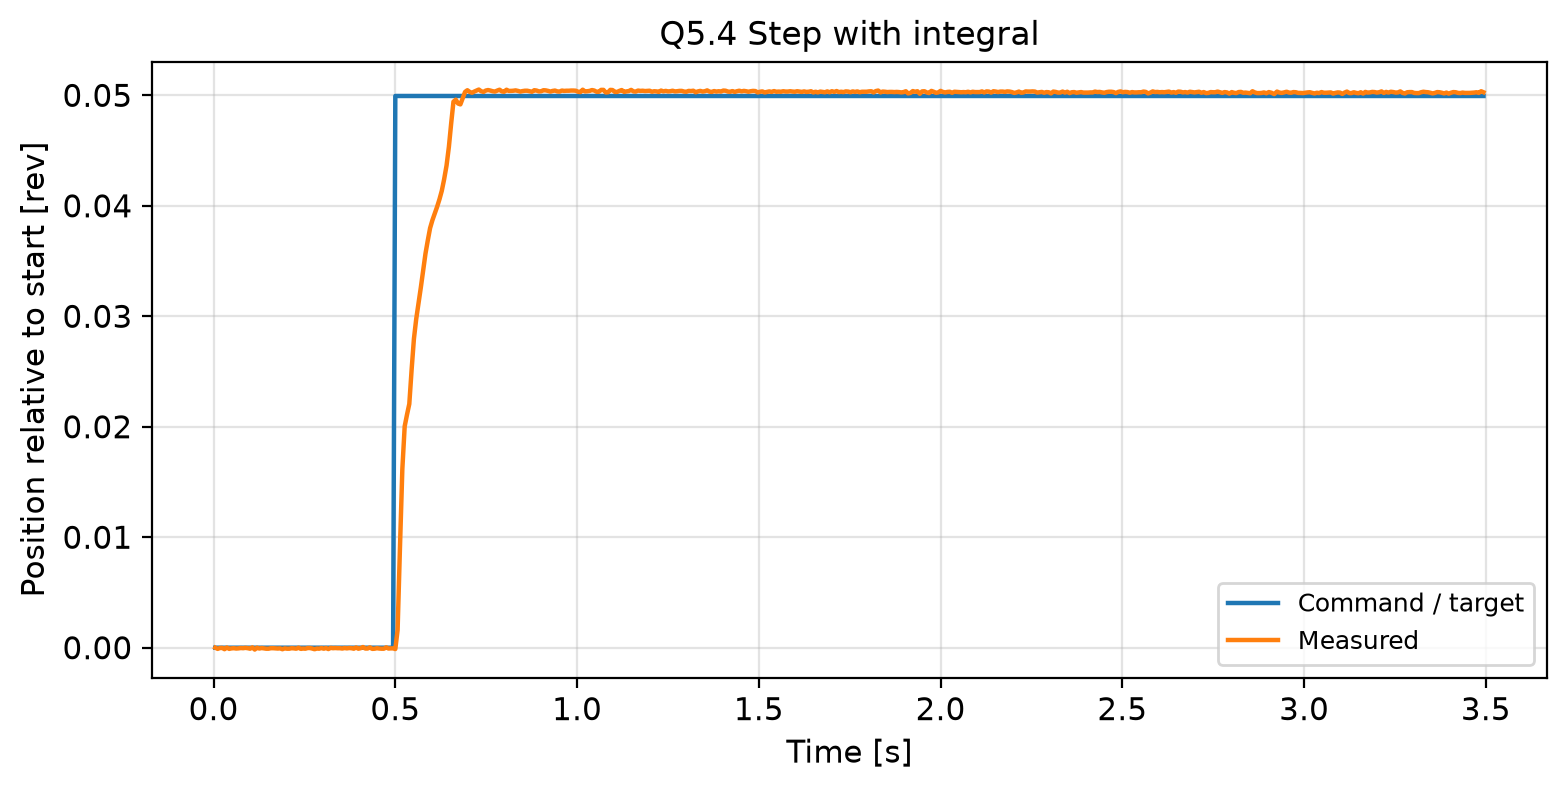

The file beside this chart, header and first rows:
time_s, command_rev, position_rev, velocity_rev_s
0.004792, 0.0, 0.00676, 0.01411
0.01118, 0.0, 0.006653, -0.01618
0.01752, 0.0, 0.006729, 0.01122
0.02381, 0.0, 0.006744, 0.006375
0.03013, 0.0, 0.006622, -0.01385
0.03638, 0.0, 0.006775, 0.01274
0.04306, 0.0, 0.006653, -0.01298
0.04939, 0.0, 0.006699, 0.008182
0.05582, 0.0, 0.006714, -0.0008968
0.06235, 0.0, 0.006683, -0.004656
0.06871, 0.0, 0.006699, -0.0001306
0.07507, 0.0, 0.006729, 0.009182
0.08137, 0.0, 0.006714, 0.003787
0.08769, 0.0, 0.006744, 0.01307
0.09412, 0.0, 0.006714, 0.004632
0.1005, 0.0, 0.006668, -0.003271
0.1068, 0.0, 0.00679, 0.02167
0.1132, 0.0, 0.006592, -0.02417
0.1196, 0.0, 0.00676, 0.01149
0.1259, 0.0, 0.006683, -0.01312
0.1322, 0.0, 0.006729, 0.006003
0.1385, 0.0, 0.006699, 0.0008928
0.1449, 0.0, 0.006668, -0.008729
0.1512, 0.0, 0.006668, -0.003053
0.1575, 0.0, 0.006714, -0.002449
0.1639, 0.0, 0.006714, 0.0009764
0.1701, 0.0, 0.006699, -0.0001163
0.1766, 0.0, 0.006683, -0.003922
0.183, 0.0, 0.006699, 0.002072
0.1894, 0.0, 0.006622, -0.008521
0.1958, 0.0, 0.006699, 0.0008019
0.2021, 0.0, 0.006668, -0.01292
0.2083, 0.0, 0.006668, 0.002687
0.2146, 0.0, 0.006714, 0.005069
0.2209, 0.0, 0.006699, -0.008234
0.2274, 0.0, 0.006668, 0.002289
0.2337, 0.0, 0.00676, 0.007691
0.2399, 0.0, 0.006653, -0.004886
0.2462, 0.0, 0.006683, -0.004322
0.2525, 0.0, 0.006668, -0.007257
0.2589, 0.0, 0.006729, 0.009641
0.2652, 0.0, 0.006729, 0.006797
0.2715, 0.0, 0.006683, -0.007045
0.2778, 0.0, 0.006622, -0.01038
0.2841, 0.0, 0.006683, -0.004844
0.2904, 0.0, 0.006668, -0.003881
0.2967, 0.0, 0.006729, 0.008951
0.3031, 0.0, 0.006668, -0.004125
0.3094, 0.0, 0.006729, 0.003864
0.3158, 0.0, 0.006638, -0.007172
0.3222, 0.0, 0.006744, 0.01089
0.3286, 0.0, 0.006714, 0.0007846
0.3349, 0.0, 0.006729, 0.01007
0.3411, 0.0, 0.006714, 0.004424
0.3476, 0.0, 0.006714, 0.004788
0.354, 0.0, 0.006683, -0.00418
0.3604, 0.0, 0.006729, 0.001195
0.3667, 0.0, 0.006699, -0.003472
0.3731, 0.0, 0.006729, 0.002513
0.3794, 0.0, 0.006714, 0.00146
... 489 more rows
